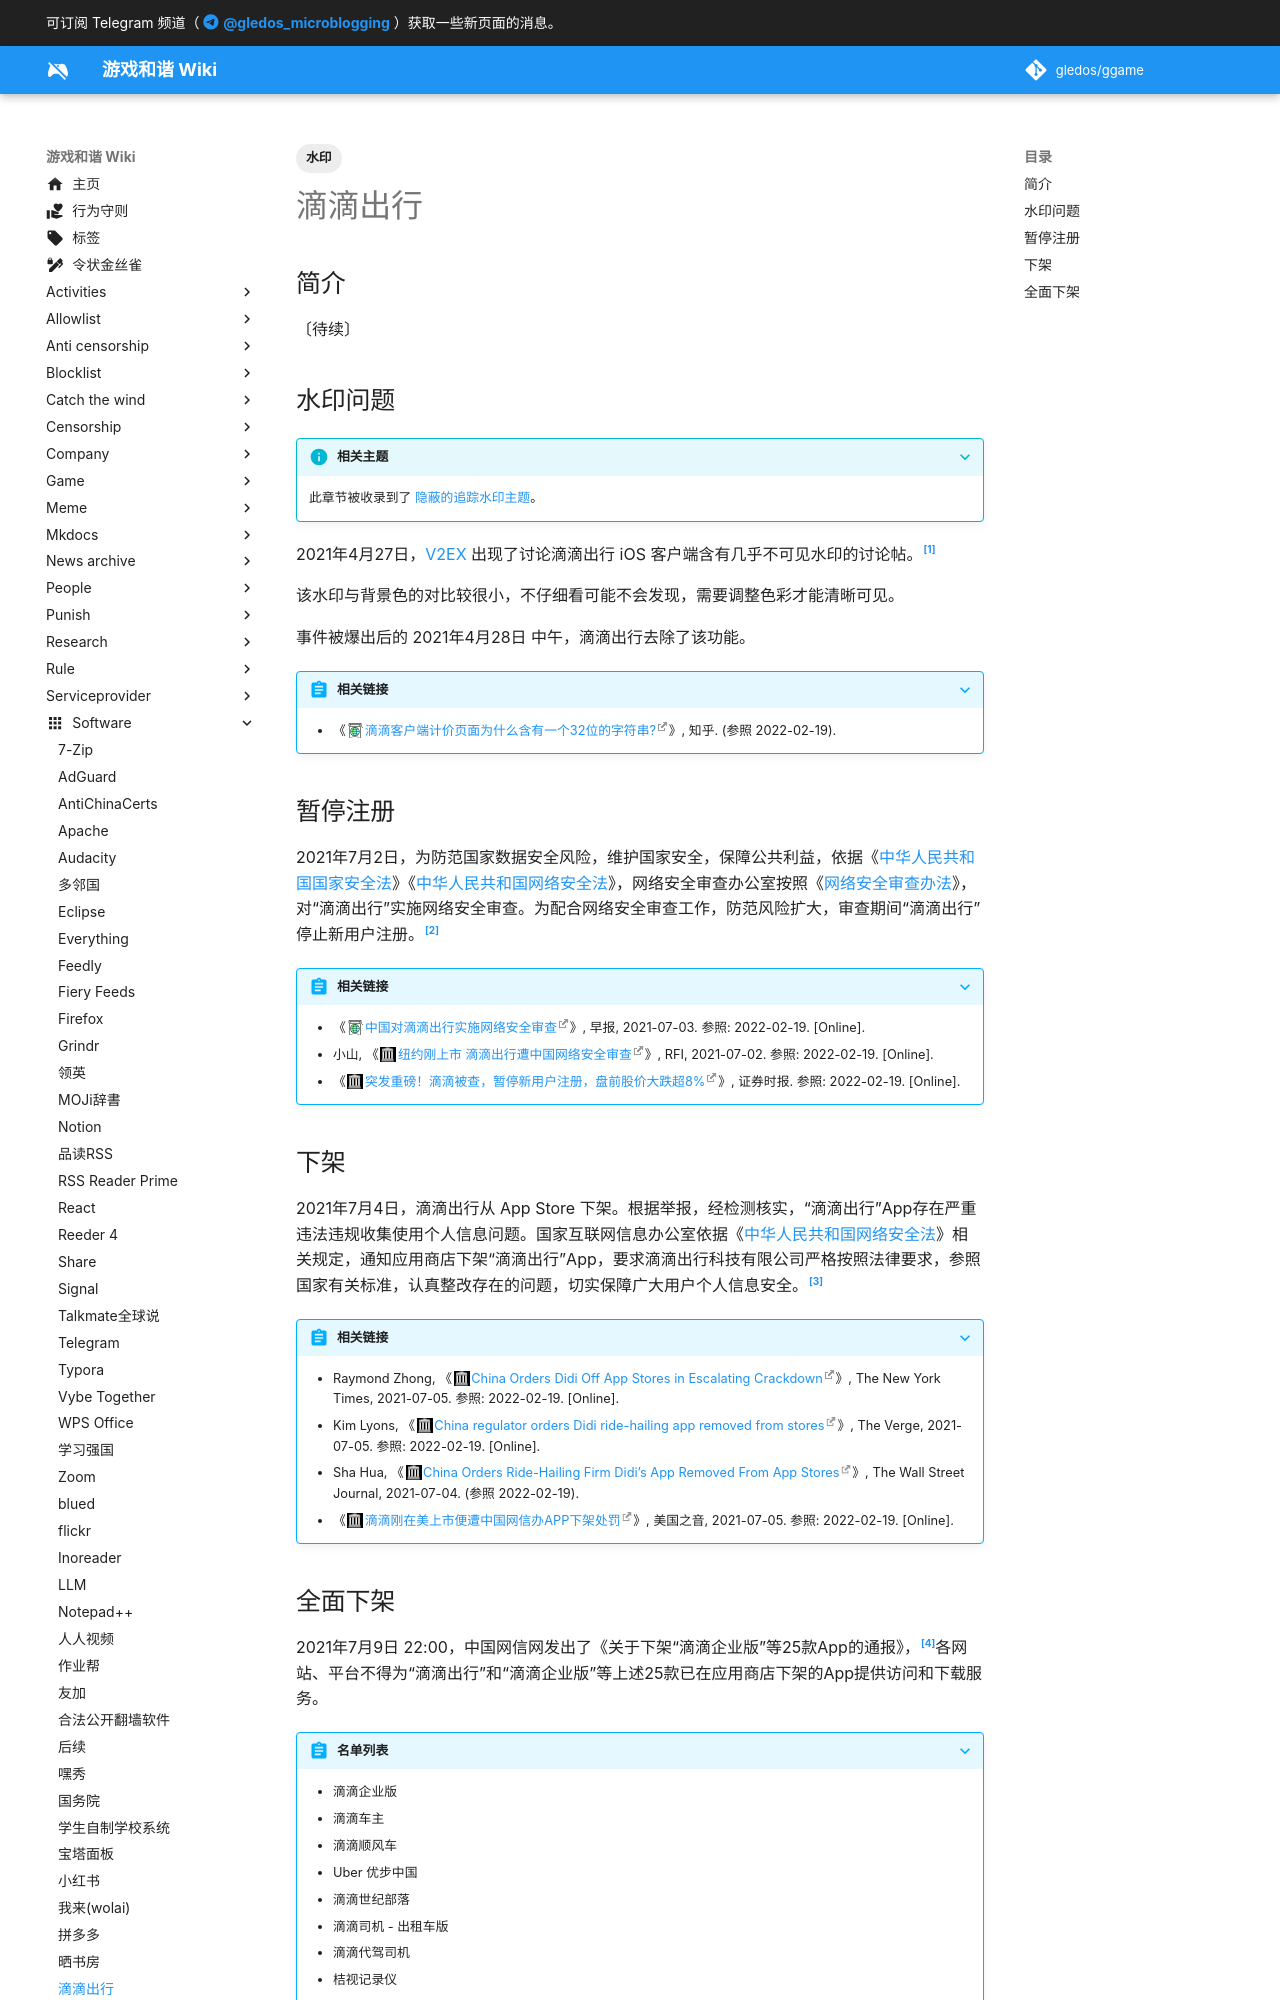

repository: gledos/ggame · page: software/滴滴出行.html · generator: mkdocs

---
title: 滴滴出行
description:
published: true
date: "2022-06-26T07:30:53"
tags:
- 水印
editor: markdown
dateCreated: "2021-07-03T13:42:26"
---

## 简介

〔待续〕

## 水印问题

> [!info]+ 相关主题
>
> 此章节被收录到了 [隐蔽的追踪水印主题](/theme/隐蔽的追踪水印主题.md)。

2021年4月27日，[V2EX](/website/V2EX.md) 出现了讨论滴滴出行 iOS 客户端含有几乎不可见水印的讨论帖。[^367]

[^367]: GalvinGao, 《[滴滴 iOS 客户端计价详细页面奇怪地含有一 32 字符的字符串](https://web.archive.org/web/20210428052355/https://www.v2ex.com/t/773673)》, V2EX, 2021-04-27. (参照 2022-02-19).

该水印与背景色的对比较很小，不仔细看可能不会发现，需要调整色彩才能清晰可见。

事件被爆出后的 2021年4月28日 中午，滴滴出行去除了该功能。

> [!abstract]+ 相关链接
>
> +   《[滴滴客户端计价页面为什么含有一个32位的字符串?](https://archive.is/p8AKL "https://www.zhihu.com/question/456965646")》, 知乎. (参照 2022-02-19).

## 暂停注册

2021年7月2日，为防范国家数据安全风险，维护国家安全，保障公共利益，依据《[中华人民共和国国家安全法][]》《[中华人民共和国网络安全法][]》，网络安全审查办公室按照《[网络安全审查办法][]》，对“滴滴出行”实施网络安全审查。为配合网络安全审查工作，防范风险扩大，审查期间“滴滴出行”停止新用户注册。[^cac16]

[中华人民共和国国家安全法]: /rule/普通法律/中华人民共和国国家安全法.md
[中华人民共和国网络安全法]: /rule/普通法律/中华人民共和国网络安全法.md
[网络安全审查办法]: /rule/多部门/网络安全审查办法.md

[^cac16]: 中国网信网, 《[网络安全审查办公室关于对“滴滴出行”启动网络安全审查的公告](https://web.archive.org/web/20210702120256/http://www.cac.gov.cn/2021-07/02/c_1626811521011934.htm)》, 中共中央网络安全和信息化委员会办公室, 2021-07-02. (参照 2022-02-19).

> [!abstract]+ 相关链接
>
> +   《[中国对滴滴出行实施网络安全审查](https://archive.is/nguXr "https://www.zaobao.com.sg/realtime/china/story20210703-1164075")》, 早报, 2021-07-03. 参照: 2022-02-19. [Online].
> +   小山, 《[纽约刚上市 滴滴出行遭中国网络安全审查](https://web.archive.org/web/20210702140754/https://www.rfi.fr/cn/中国/20210702-纽约刚上市-滴滴出行遭中国网络安全审查)》, RFI, 2021-07-02. 参照: 2022-02-19. [Online].
> +   《[突发重磅！滴滴被查，暂停新用户注册，盘前股价大跌超8%](https://web.archive.org/web/20210703073445/http://mp.weixin.qq.com/s?__biz=MjM5NDEzMTAwMA==&mid=2652093253&idx=1&sn=30c7346815ca3b1d670282619623f46a&chksm=bd6b66128a1cef04d319d90c0724a39f231380337ac433475cea5aaab37e90e8fc230a25303d#rd)》, 证券时报. 参照: 2022-02-19. [Online].
